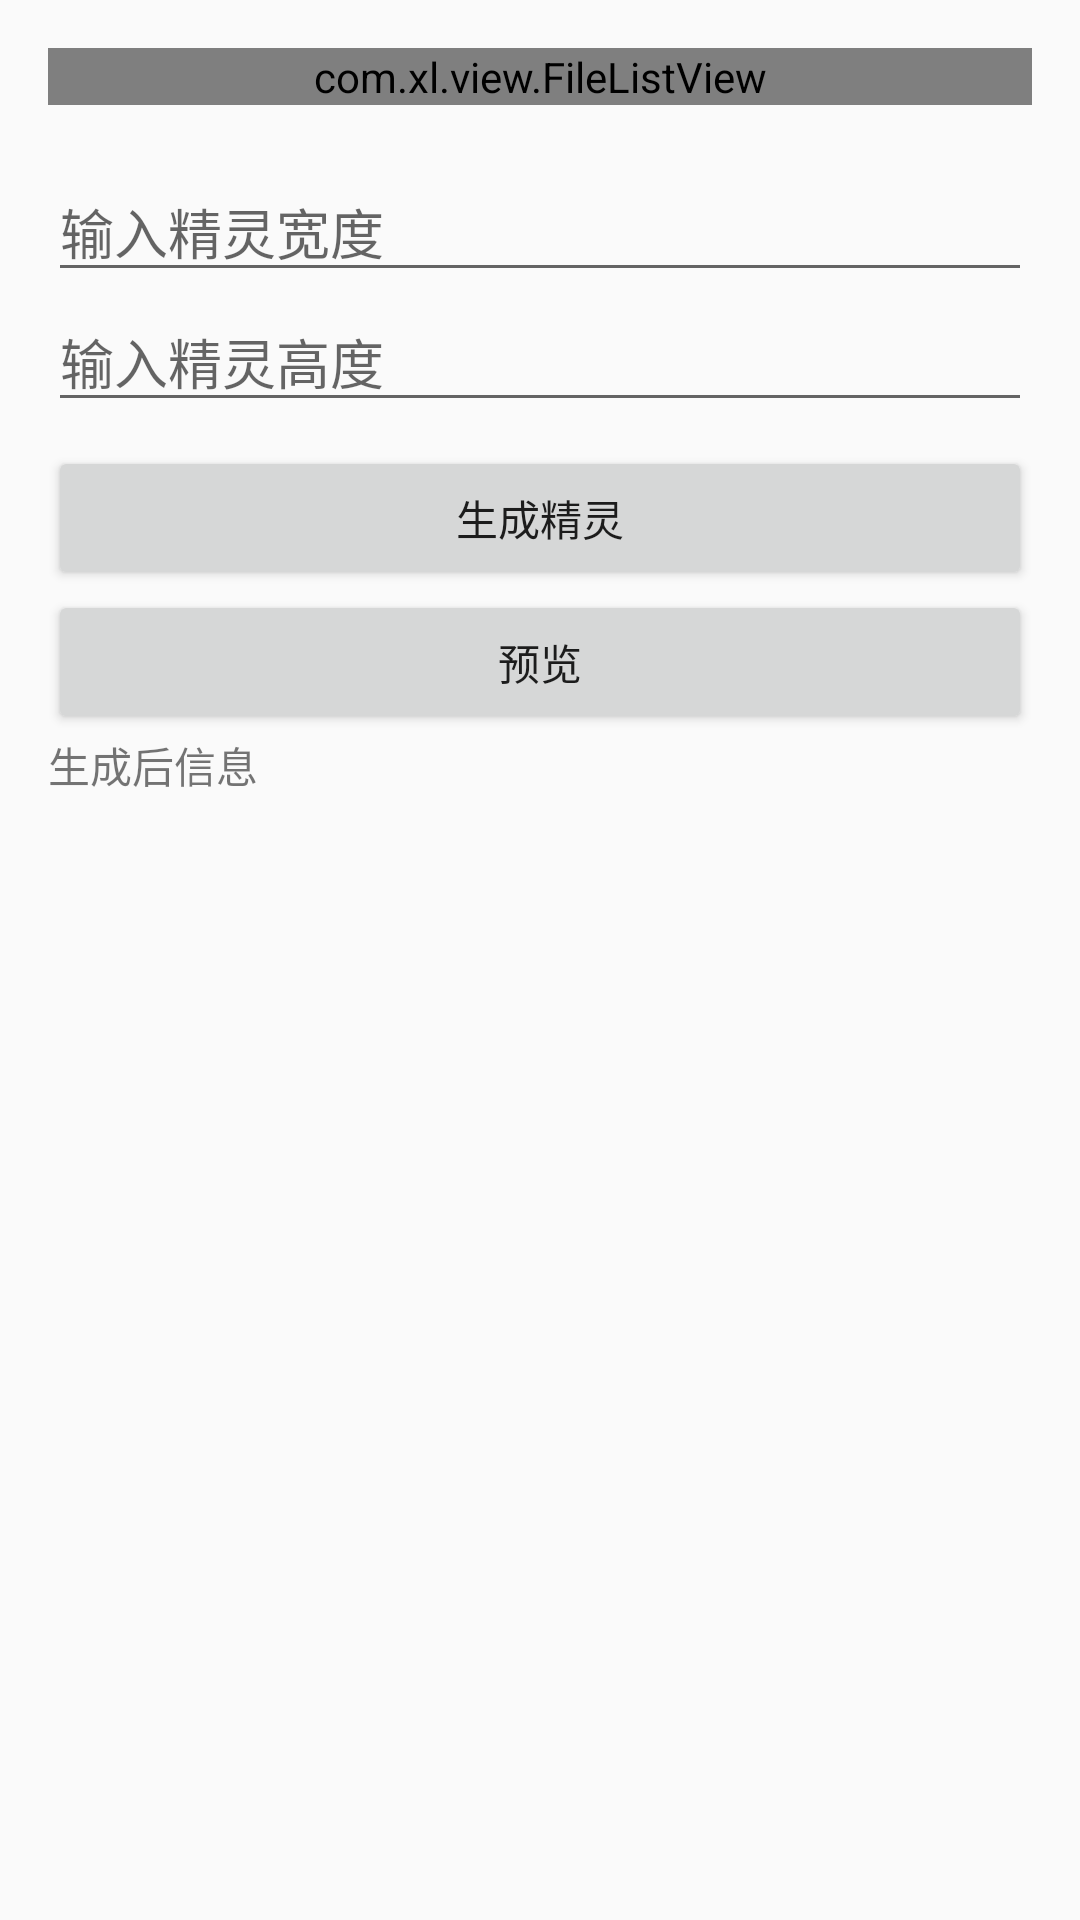

Here is an Android app screen rendered from its layout file. Give the layout XML and the strings, colors and styles it references.
<!-- AndroidManifest.xml: application theme AppTheme -->
<!-- res/layout/activity_multiple_img_tosprite.xml -->
<?xml version="1.0" encoding="utf-8"?>
<LinearLayout xmlns:android="http://schemas.android.com/apk/res/android"
    android:orientation="vertical" android:layout_width="match_parent"
    android:layout_height="match_parent">
    <LinearLayout
        android:orientation="vertical"
        android:paddingTop="16dp"
        android:paddingLeft="16dp"
        android:paddingRight="16dp"
        android:layout_width="match_parent"
        android:layout_height="wrap_content">
        <com.xl.view.FileListView
            android:layout_width="match_parent"
            android:layout_height="wrap_content"
            />
        <TextView
            android:text=""
            android:layout_width="wrap_content"
            android:layout_height="wrap_content"/>
        <EditText
            android:hint="输入精灵宽度"
            android:inputType="number"
            android:layout_width="match_parent"
            android:layout_height="wrap_content"/>
        <EditText
            android:hint="输入精灵高度"
            android:inputType="number"
            android:layout_width="match_parent"
            android:layout_height="wrap_content"/>
        <View
            android:layout_width="8dp"
            android:layout_height="8dp"/>
        <Button
            android:text="生成精灵"
            android:layout_width="match_parent"
            android:layout_height="wrap_content"/>
        <Button
            android:text="预览"
            android:layout_width="match_parent"
            android:layout_height="wrap_content"/>
        <TextView
            android:text="生成后信息"
            android:layout_width="wrap_content"
            android:layout_height="wrap_content"/>

    </LinearLayout>

</LinearLayout>
<!-- resources referenced by this layout -->
<resources>
  <style name="AppTheme" parent="Theme.AppCompat.Light.NoActionBar">
          
          <item name="colorPrimary">@color/colorPrimary</item>
          <item name="windowActionBar">false</item>
          <item name="colorPrimaryDark">@color/colorPrimaryDark</item>
          <item name="colorAccent">@color/colorAccent</item>
      </style>
  <color name="colorPrimary">#60a0f0</color>
  <color name="colorPrimaryDark">#f0f0f0</color>
  <color name="colorAccent">#60a0f0</color>
</resources>
